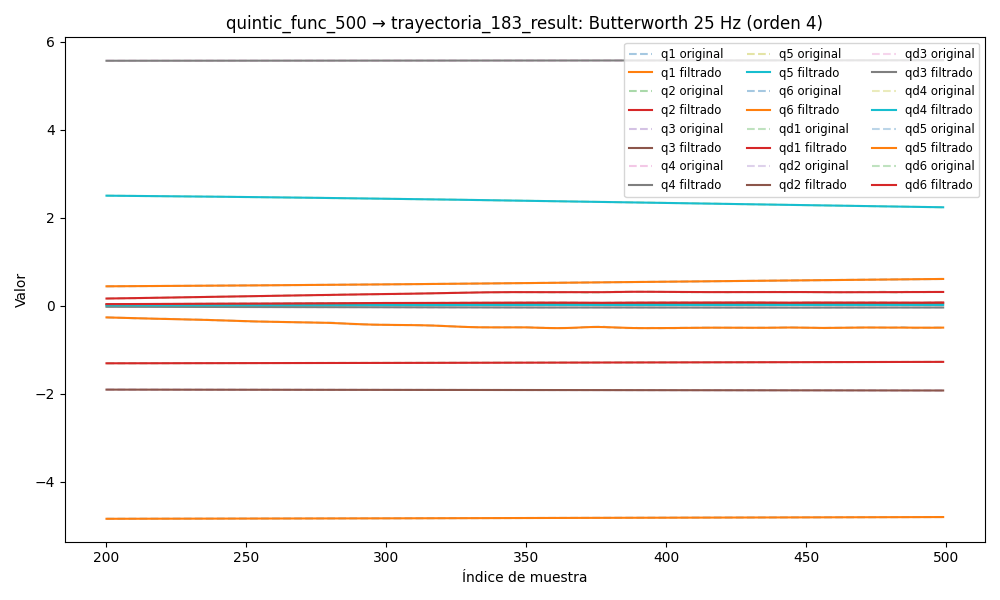

The file beside this chart, header and first rows:
timestamp, q1, q2, q3, q4, q5, q6, qd1, qd2, qd3, qd4, qd5, qd6, tau1, tau2, tau3, tau4, tau5, tau6
1749044442, 0.421, -1.31, -1.901, 5.571, 2.543, -4.846, -0.001331, 0.001468, -0.0001967, 0.0002439, 6.667035134461366e-05, 0.002367, -0.3731, 0.9192, 0.9832, 0.6683, 0.4367, -0.003347
1749044442, 0.421, -1.31, -1.901, 5.571, 2.543, -4.846, -0.001345, 0.001502, -0.0001929, 0.0002236, 6.400970316160787e-05, 0.002287, -0.3731, 0.9192, 0.9832, 0.6683, 0.4367, -0.003347
1749044442, 0.4209, -1.31, -1.901, 5.571, 2.543, -4.846, -0.001357, 0.001534, -0.0001878, 0.0002015, 6.091425483881958e-05, 0.002204, -0.3743, 0.9087, 0.9814, 0.6866, 0.4443, -0.008429
1749044442, 0.4209, -1.31, -1.901, 5.571, 2.543, -4.846, -0.001366, 0.00156, -0.0001812, 0.0001784, 5.741644900415418e-05, 0.002118, -0.3713, 0.8855, 0.9788, 0.679, 0.442, 0.02176
1749044442, 0.4209, -1.31, -1.9, 5.571, 2.543, -4.846, -0.001371, 0.001578, -0.0001732, 0.0001554, 5.360142091299423e-05, 0.002026, -0.3671, 0.9067, 0.9784, 0.6778, 0.4485, -0.01143
1749044442, 0.4209, -1.31, -1.9, 5.571, 2.543, -4.846, -0.001372, 0.001588, -0.0001639, 0.0001338, 4.961345130613137e-05, 0.001928, -0.3722, 0.9029, 0.9628, 0.6642, 0.4599, 0.004853
1749044442, 0.4209, -1.31, -1.9, 5.571, 2.543, -4.846, -0.001371, 0.001589, -0.0001536, 0.0001154, 4.565774203543714e-05, 0.001822, -0.3877, 0.911, 0.9695, 0.6761, 0.4469, 0.02498
1749044442, 0.4209, -1.31, -1.9, 5.571, 2.543, -4.846, -0.001367, 0.001585, -0.0001428, 0.0001023, 4.1996056781487636e-05, 0.00171, -0.3801, 0.9102, 0.9677, 0.6847, 0.4599, 0.01135
1749044442, 0.4209, -1.31, -1.9, 5.571, 2.543, -4.846, -0.001363, 0.001575, -0.0001324, 9.681128260048492e-05, 3.8935027235625944e-05, 0.001591, -0.3801, 0.9102, 0.9677, 0.6847, 0.4599, 0.01135
1749044442, 0.4209, -1.31, -1.9, 5.571, 2.543, -4.846, -0.00136, 0.001563, -0.0001233, 0.0001013, 3.680639402869833e-05, 0.001469, -0.3774, 0.8944, 0.956, 0.6932, 0.4637, 0.01315
1749044442, 0.4209, -1.31, -1.9, 5.571, 2.543, -4.846, -0.001359, 0.001551, -0.0001166, 0.0001181, 3.593914838728063e-05, 0.001345, -0.39, 0.9126, 0.9501, 0.6876, 0.469, -0.004417
1749044442, 0.4209, -1.31, -1.9, 5.571, 2.543, -4.846, -0.001362, 0.001541, -0.0001134, 0.0001494, 3.6624452790412396e-05, 0.00122, -0.39, 0.9126, 0.9501, 0.6876, 0.469, -0.004417
1749044442, 0.4209, -1.31, -1.9, 5.571, 2.543, -4.846, -0.00137, 0.001534, -0.0001149, 0.0001967, 3.9075291789058133e-05, 0.001098, -0.3699, 0.9004, 0.9676, 0.6944, 0.4549, 0.003151
1749044442, 0.4209, -1.31, -1.901, 5.571, 2.543, -4.846, -0.001383, 0.001531, -0.0001223, 0.0002609, 4.338393726935438e-05, 0.0009808, -0.3916, 0.8913, 0.9638, 0.6968, 0.4636, -0.009686
1749044442, 0.4209, -1.31, -1.901, 5.571, 2.543, -4.846, -0.001403, 0.001533, -0.0001361, 0.0003423, 4.948137614453158e-05, 0.0008703, -0.3858, 0.894, 0.9587, 0.701, 0.4639, -0.002209
1749044442, 0.4209, -1.31, -1.901, 5.571, 2.543, -4.846, -0.001427, 0.001538, -0.000157, 0.0004398, 5.710369397607745e-05, 0.0007686, -0.3814, 0.8948, 0.943, 0.6943, 0.4716, 0.002178
1749044442, 0.4209, -1.31, -1.901, 5.571, 2.543, -4.846, -0.001455, 0.001546, -0.0001848, 0.0005516, 6.577087110861499e-05, 0.0006767, -0.4007, 0.896, 0.951, 0.7136, 0.4768, -0.005045
1749044442, 0.4209, -1.31, -1.901, 5.571, 2.543, -4.846, -0.001483, 0.001556, -0.0002189, 0.0006747, 7.478338563571694e-05, 0.0005957, -0.4007, 0.896, 0.951, 0.7136, 0.4768, -0.005045
1749044442, 0.4209, -1.31, -1.901, 5.571, 2.543, -4.846, -0.00151, 0.001565, -0.0002583, 0.0008051, 8.324137199872522e-05, 0.0005257, -0.3921, 0.9261, 0.9519, 0.6942, 0.4794, 0.008975
1749044442, 0.4209, -1.31, -1.901, 5.571, 2.543, -4.846, -0.001533, 0.001572, -0.0003013, 0.000938, 9.008989213463228e-05, 0.0004667, -0.3762, 0.8731, 0.9514, 0.7048, 0.4845, -0.002198
1749044442, 0.4209, -1.31, -1.901, 5.571, 2.543, -4.846, -0.001548, 0.001577, -0.0003462, 0.001068, 9.419219356739892e-05, 0.0004181, -0.3762, 0.8731, 0.9514, 0.7048, 0.4845, -0.002198
1749044442, 0.4209, -1.31, -1.901, 5.571, 2.543, -4.846, -0.001553, 0.001577, -0.0003907, 0.00119, 9.443066139591905e-05, 0.000379, -0.358, 0.8704, 0.9431, 0.7126, 0.4703, -0.004698
1749044442, 0.4209, -1.31, -1.901, 5.571, 2.543, -4.846, -0.001547, 0.001572, -0.0004328, 0.001299, 8.9832498354751e-05, 0.0003482, -0.3904, 0.8928, 0.9519, 0.7085, 0.4947, -0.01867
1749044442, 0.4209, -1.31, -1.901, 5.571, 2.543, -4.846, -0.001528, 0.001561, -0.000471, 0.00139, 7.971402400584752e-05, 0.0003245, -0.3683, 0.8951, 0.9436, 0.7196, 0.5028, -0.006489
1749044442, 0.4209, -1.31, -1.901, 5.571, 2.543, -4.846, -0.001495, 0.001545, -0.0005038, 0.001459, 6.38340250273741e-05, 0.0003065, -0.3891, 0.8964, 0.9411, 0.6844, 0.4962, -0.01298
1749044442, 0.4209, -1.31, -1.901, 5.571, 2.543, -4.846, -0.001448, 0.001522, -0.000531, 0.001505, 4.2543109031277295e-05, 0.0002929, -0.3756, 0.89, 0.9484, 0.711, 0.5077, -0.007898
1749044442, 0.4209, -1.31, -1.901, 5.571, 2.543, -4.846, -0.001386, 0.001492, -0.0005528, 0.001526, 1.691293871648158e-05, 0.0002822, -0.3769, 0.911, 0.9495, 0.7011, 0.5, -0.01616
1749044442, 0.4209, -1.31, -1.901, 5.571, 2.543, -4.846, -0.00131, 0.001455, -0.0005706, 0.001525, -1.1172935614029611e-05, 0.0002735, -0.3674, 0.9095, 0.9449, 0.7095, 0.5025, -0.008631
1749044442, 0.4209, -1.31, -1.901, 5.571, 2.543, -4.846, -0.001221, 0.00141, -0.0005862, 0.001502, -3.898562869169925e-05, 0.0002655, -0.3739, 0.8865, 0.9449, 0.7164, 0.5063, -0.01148
1749044442, 0.4209, -1.31, -1.901, 5.571, 2.543, -4.846, -0.001119, 0.001358, -0.0006026, 0.001461, -6.299257790630716e-05, 0.0002576, -0.3621, 0.9032, 0.9533, 0.7039, 0.4986, -0.01828
1749044442, 0.4209, -1.31, -1.901, 5.571, 2.543, -4.846, -0.001006, 0.001297, -0.000623, 0.001407, -7.898836259098023e-05, 0.0002489, -0.3493, 0.9041, 0.9317, 0.7125, 0.5077, -0.01398
1749044442, 0.4209, -1.31, -1.901, 5.571, 2.543, -4.846, -0.0008854, 0.001229, -0.000651, 0.001343, -8.232237799822714e-05, 0.0002392, -0.3484, 0.9071, 0.945, 0.715, 0.5026, -0.0165
1749044442, 0.4209, -1.31, -1.901, 5.571, 2.543, -4.846, -0.0007603, 0.001153, -0.00069, 0.001273, -6.822196228064743e-05, 0.0002281, -0.3484, 0.9071, 0.945, 0.715, 0.5026, -0.0165
1749044442, 0.4209, -1.31, -1.901, 5.571, 2.543, -4.846, -0.0006353, 0.001072, -0.0007433, 0.001203, -3.219816574016917e-05, 0.0002157, -0.3422, 0.8653, 0.9459, 0.7021, 0.5064, -0.005048
1749044442, 0.4209, -1.31, -1.901, 5.571, 2.543, -4.846, -0.0005156, 0.0009859, -0.0008133, 0.001136, 2.949141700129581e-05, 0.0002021, -0.3412, 0.8811, 0.943, 0.7088, 0.5063, -0.03046
1749044442, 0.4209, -1.31, -1.901, 5.571, 2.543, -4.846, -0.0004072, 0.0008982, -0.0009016, 0.001077, 0.0001194, 0.0001878, -0.3531, 0.8745, 0.9455, 0.7113, 0.5245, -0.009325
1749044442, 0.4209, -1.31, -1.901, 5.571, 2.543, -4.846, -0.0003161, 0.0008107, -0.001009, 0.001027, 0.0002382, 0.0001733, -0.3531, 0.8745, 0.9455, 0.7113, 0.5245, -0.009325
1749044442, 0.4209, -1.31, -1.901, 5.571, 2.543, -4.846, -0.0002484, 0.000726, -0.001133, 0.000992, 0.0003849, 0.0001593, -0.363, 0.849, 0.9484, 0.7111, 0.5038, -0.007887
1749044442, 0.4209, -1.31, -1.901, 5.571, 2.543, -4.846, -0.0002093, 0.0006462, -0.001274, 0.0009723, 0.0005559, 0.0001467, -0.3309, 0.8416, 0.9112, 0.7088, 0.54, -0.02727
1749044442, 0.4209, -1.31, -1.901, 5.571, 2.543, -4.846, -0.0002026, 0.0005734, -0.001426, 0.0009701, 0.0007454, 0.0001364, -0.314, 0.8035, 0.9146, 0.7257, 0.558, -0.04486
1749044442, 0.4209, -1.31, -1.901, 5.571, 2.543, -4.846, -0.0002304, 0.0005089, -0.001586, 0.0009858, 0.0009455, 0.0001291, -0.314, 0.8035, 0.9146, 0.7257, 0.558, -0.04486
1749044442, 0.4209, -1.31, -1.901, 5.571, 2.543, -4.846, -0.0002916, 0.0004536, -0.00175, 0.001019, 0.001146, 0.0001255, -0.2928, 0.8029, 0.9214, 0.7279, 0.549, -0.03555
1749044442, 0.4209, -1.31, -1.901, 5.571, 2.543, -4.846, -0.0003821, 0.0004075, -0.001911, 0.001069, 0.001337, 0.0001261, -0.2958, 0.772, 0.9199, 0.6995, 0.5425, -0.04634
1749044442, 0.4209, -1.31, -1.901, 5.571, 2.543, -4.846, -0.0004939, 0.0003698, -0.002066, 0.001132, 0.001505, 0.000131, -0.2899, 0.7933, 0.9273, 0.7171, 0.5291, -0.04778
1749044442, 0.4209, -1.31, -1.901, 5.571, 2.543, -4.846, -0.0006147, 0.0003392, -0.002211, 0.001205, 0.00164, 0.0001398, -0.2719, 0.8004, 0.9117, 0.7043, 0.5266, -0.05313
1749044442, 0.4209, -1.31, -1.901, 5.571, 2.543, -4.846, -0.0007282, 0.0003136, -0.002343, 0.001284, 0.001728, 0.0001517, -0.2478, 0.8036, 0.9273, 0.7082, 0.524, -0.06886
1749044442, 0.4209, -1.31, -1.901, 5.571, 2.543, -4.846, -0.0008146, 0.0002907, -0.002459, 0.001363, 0.001761, 0.0001654, -0.2169, 0.7804, 0.9136, 0.7321, 0.5008, -0.04848
1749044442, 0.4209, -1.31, -1.901, 5.571, 2.543, -4.846, -0.0008509, 0.0002681, -0.002559, 0.001437, 0.001726, 0.000179, -0.2144, 0.7775, 0.9136, 0.7252, 0.5111, -0.051
1749044442, 0.4209, -1.31, -1.901, 5.571, 2.543, -4.846, -0.0008126, 0.0002436, -0.002641, 0.001502, 0.001616, 0.0001903, -0.2144, 0.7775, 0.9136, 0.7252, 0.5111, -0.051
1749044442, 0.4209, -1.31, -1.901, 5.571, 2.543, -4.846, -0.0006751, 0.0002155, -0.002705, 0.001552, 0.001422, 0.0001968, -0.1525, 0.7843, 0.9337, 0.7105, 0.484, -0.04099
1749044442, 0.4209, -1.31, -1.901, 5.571, 2.543, -4.846, -0.0004159, 0.0001827, -0.002753, 0.001583, 0.001139, 0.0001958, -0.1368, 0.8143, 0.91, 0.7157, 0.4646, -0.05282
1749044442, 0.4209, -1.31, -1.901, 5.571, 2.543, -4.846, -1.614121923378057e-05, 0.0001454, -0.002784, 0.001594, 0.0007632, 0.000185, -0.1368, 0.8143, 0.91, 0.7157, 0.4646, -0.05282
1749044442, 0.4209, -1.31, -1.901, 5.571, 2.543, -4.846, 0.0005367, 0.0001051, -0.002801, 0.001583, 0.0002914, 0.0001626, -0.06526, 0.7867, 0.9344, 0.709, 0.4117, -0.03879
1749044442, 0.4209, -1.31, -1.901, 5.571, 2.543, -4.846, 0.001248, 6.441811311092848e-05, -0.002807, 0.001553, -0.0002753, 0.0001276, -0.06376, 0.8026, 0.9281, 0.7046, 0.4065, -0.05671
1749044442, 0.4209, -1.31, -1.901, 5.571, 2.543, -4.846, 0.002113, 2.754562276755982e-05, -0.002804, 0.001506, -0.0009339, 8.033557194047905e-05, -0.02398, 0.8173, 0.9304, 0.7012, 0.3717, -0.04418
1749044442, 0.4209, -1.31, -1.901, 5.571, 2.543, -4.846, 0.003119, -1.5365595699645364e-07, -0.002796, 0.001446, -0.001678, 2.270221212428041e-05, 0.01307, 0.8213, 0.9275, 0.7156, 0.3373, -0.04489
1749044442, 0.4209, -1.31, -1.901, 5.571, 2.543, -4.846, 0.004244, -1.2325873456577243e-05, -0.002784, 0.001379, -0.0025, -4.157743647136121e-05, -0.009721, 0.8195, 0.9238, 0.7118, 0.3296, -0.03946
1749044442, 0.4209, -1.31, -1.901, 5.571, 2.543, -4.846, 0.005457, -2.028241807854725e-06, -0.002774, 0.00131, -0.00339, -0.0001068, -0.01583, 0.8335, 0.9234, 0.7187, 0.3127, -0.03813
1749044442, 0.4209, -1.31, -1.901, 5.571, 2.543, -4.846, 0.006725, 3.776908055357225e-05, -0.002766, 0.001245, -0.004337, -0.0001655, 0.04114, 0.838, 0.9254, 0.7097, 0.2791, -0.03054
1749044442, 0.4209, -1.31, -1.901, 5.571, 2.543, -4.846, 0.008008, 0.0001136, -0.002763, 0.001188, -0.00533, -0.0002082, 0.04855, 0.8556, 0.9215, 0.7162, 0.2456, -0.03009
... 7,110 more rows
